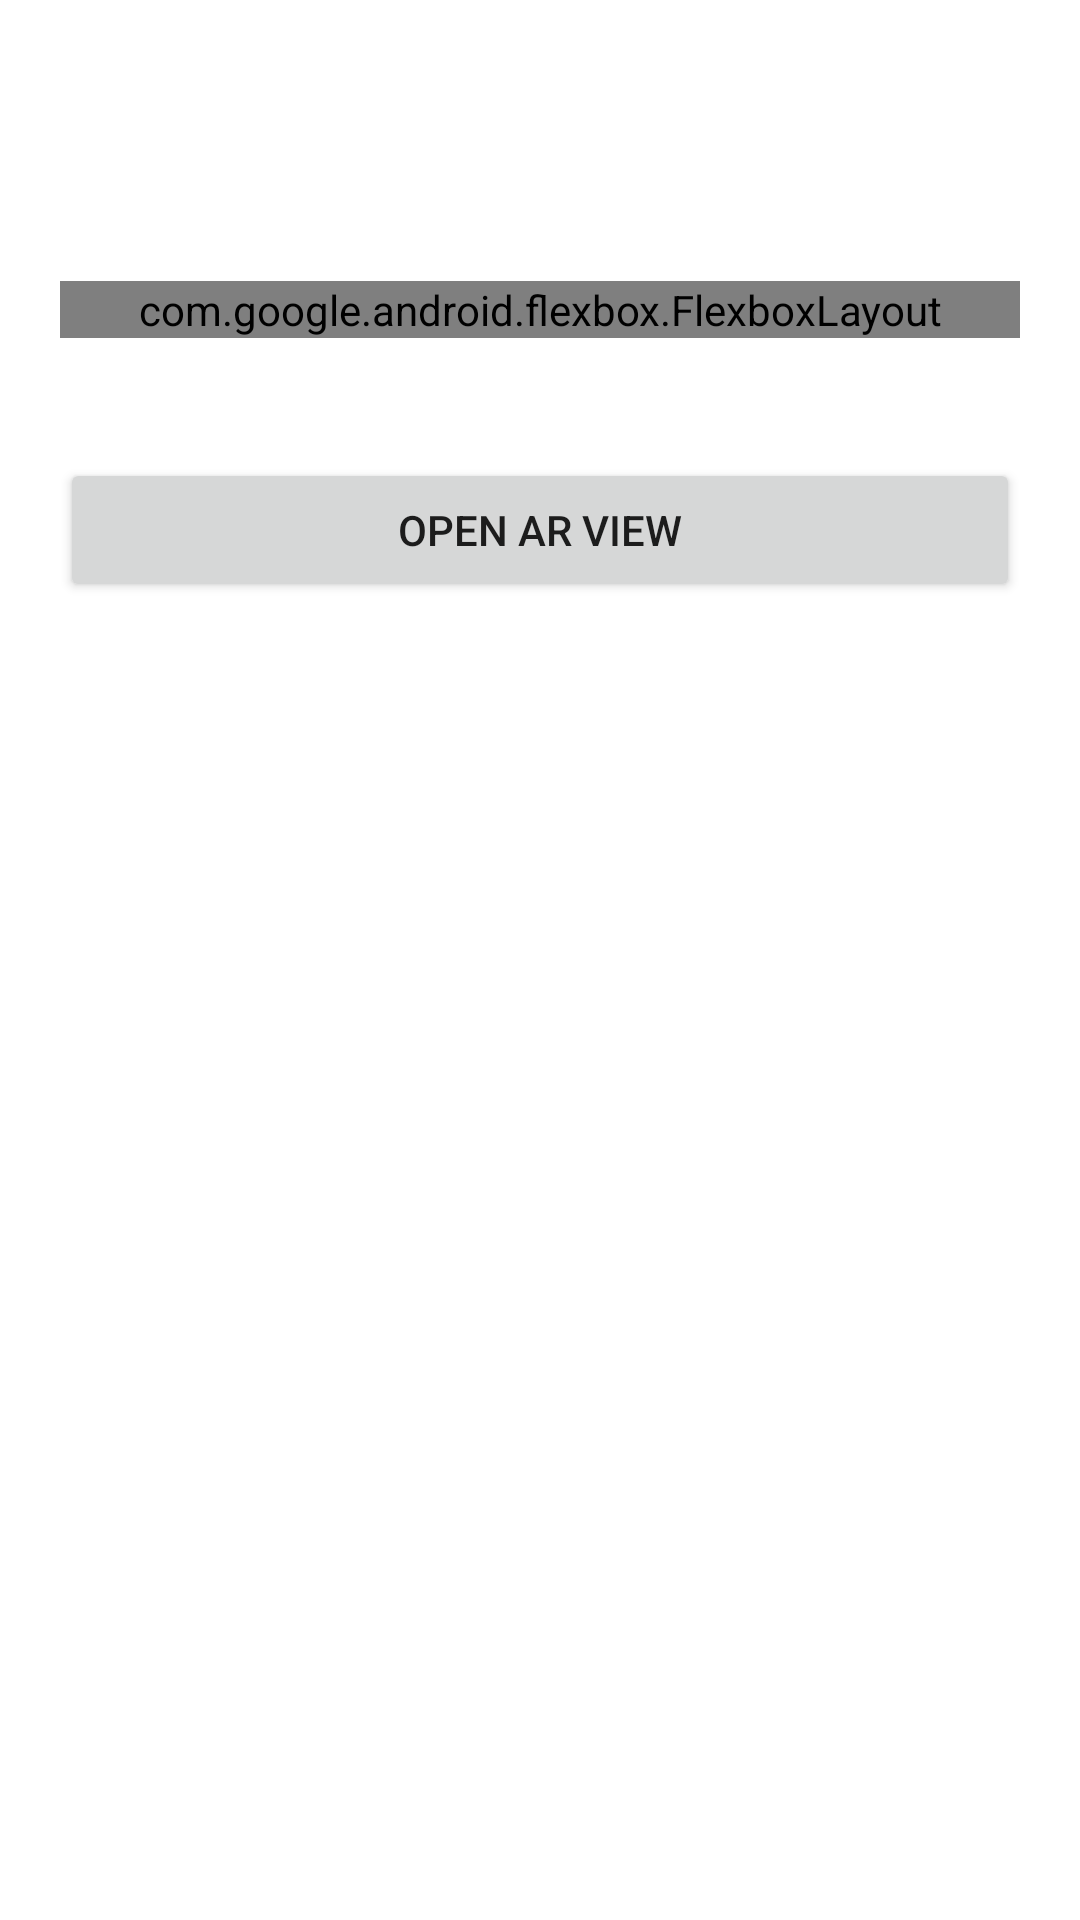

Android layout source for this screen:
<!-- AndroidManifest.xml: application theme Theme.Augmentedrealityonandroid -->
<!-- res/layout/activity_main.xml -->
<?xml version="1.0" encoding="utf-8"?>
<LinearLayout xmlns:android="http://schemas.android.com/apk/res/android"
    xmlns:app="http://schemas.android.com/apk/res-auto"
    android:orientation="vertical"
    xmlns:tools="http://schemas.android.com/tools"
    android:layout_width="match_parent"
    android:layout_height="match_parent"
    tools:context=".MainActivity">

    <TextView
        android:layout_width="match_parent"
        android:layout_height="wrap_content"
        android:text="Change Reference Image"
        android:layout_margin="20dp"
        android:textSize="25sp"
        android:textColor="@color/white"/>

    <com.google.android.flexbox.FlexboxLayout
        android:id="@+id/reference_images"
        android:layout_width="match_parent"
        android:layout_height="wrap_content"
        app:flexWrap="wrap"
        android:layout_margin="20dp"
        android:orientation="horizontal" />

    <Button
        android:id="@+id/changeView"
        android:layout_width="match_parent"
        android:layout_height="wrap_content"
        android:layout_marginHorizontal="20dp"
        android:layout_centerHorizontal="true"
        android:layout_marginTop="20dp"
        android:text="Open AR View">
    </Button>

</LinearLayout>
<!-- resources referenced by this layout -->
<resources>
  <style name="Theme.Augmentedrealityonandroid" parent="Theme.MaterialComponents.DayNight.DarkActionBar">
          
          <item name="colorPrimary">@color/primary</item>
          <item name="colorPrimaryVariant">@color/variant</item>
          <item name="colorOnPrimary">@color/white</item>
          
          <item name="colorSecondary">@color/secondary</item>
          <item name="colorSecondaryVariant">@color/secondary</item>
          <item name="colorOnSecondary">@color/black</item>
          
          <item name="android:statusBarColor">?attr/colorPrimaryVariant</item>
          
      </style>
  <!-- not gathered from this repository: default colours our renderer supplied (Android Studio template values) -->
  <color name="black">#FF000000</color>
  <color name="white">#FFFFFFFF</color>
</resources>
